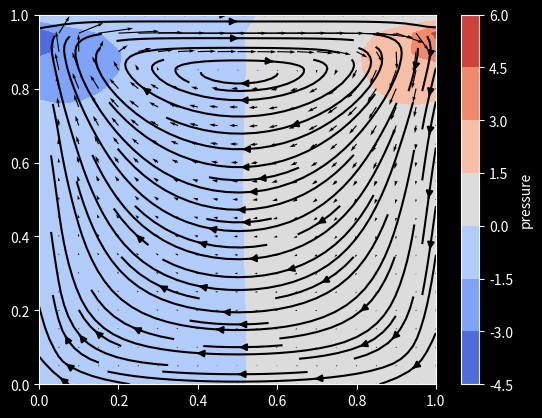

Write the Python code that produced this figure.
"""
source: https://github.com/Ceyron/machine-learning-and-simulation/blob/main/english/simulation_scripts/lid_driven_cavity_python_simple.py

Solves the incompressible Navier Stokes equations in a lid-driven cavity
scenario using Finite Differences, explicit timestepping and Chorin's Projection.

Momentum:           ∂u/∂t + (u ⋅ ∇) u = − 1/ρ ∇p + ν ∇²u + f

Incompressibility:  ∇ ⋅ u = 0


u:  Velocity (2d vector)
p:  Pressure
f:  Forcing (here =0)
ν:  Kinematic Viscosity
ρ:  Density
t:  Time
∇:  Nabla operator (defining nonlinear convection, gradient and divergence)
∇²: Laplace Operator

----

Lid-Driven Cavity Scenario:


                            ------>>>>> u_top

          1 +-------------------------------------------------+
            |                                                 |
            |             *                      *            |
            |          *           *    *    *                |
        0.8 |                                                 |
            |                                 *               |
            |     *       *                                   |
            |                      *     *                    |
        0.6 |                                            *    |
u = 0       |      *                             *            |   u = 0
v = 0       |                             *                   |   v = 0
            |                     *                           |
            |           *                *         *          |
        0.4 |                                                 |
            |                                                 |
            |      *            *             *               |
            |           *                             *       |
        0.2 |                       *           *             |
            |                               *                 |
            |  *          *      *                 *       *  |
            |                            *                    |
          0 +-------------------------------------------------+
            0        0.2       0.4       0.6       0.8        1

                                    u = 0
                                    v = 0

* Velocity and pressure have zero initial condition.
* Homogeneous Dirichlet Boundary Conditions everywhere except for horizontal
  velocity at top. It is driven by an external flow.

-----

Solution strategy:   (Projection Method: Chorin's Splitting)

1. Solve Momentum equation without pressure gradient for tentative velocity
   (with given Boundary Conditions)

    ∂u/∂t + (u ⋅ ∇) u = ν ∇²u

2. Solve pressure poisson equation for pressure at next point in time
   (with homogeneous Neumann Boundary Conditions everywhere except for
   the top, where it is homogeneous Dirichlet)

    ∇²p = ρ/Δt ∇ ⋅ u

3. Correct the velocities (and again enforce the Velocity Boundary Conditions)

    u ← u − Δt/ρ ∇ p

-----

    Expected Outcome: After some time a swirling motion will take place

          1 +-------------------------------------------------+
            |                                                 |
            |                                                 |
            |                                                 |
        0.8 |                                                 |
            |                      *-->*                      |
            |                ******     ******                |
            |              **                 **              |
        0.6 |             *                     *             |
            |             *                      *            |
            |            *                        *           |
            |            *                       *            |
            |             *                     *             |
        0.4 |             *                     *             |
            |              **                 **              |
            |                ******     ******                |
            |                      *<--*                      |
        0.2 |                                                 |
            |                                                 |
            |                                                 |
            |                                                 |
          0 +-------------------------------------------------+
            0        0.2       0.4       0.6       0.8        1

------

Strategy in index notation

u = [u, v]
x = [x, y]

1. Solve tentative velocity + velocity BC

    ∂u/∂t + u ∂u/∂x + v ∂u/∂y = ν ∂²u/∂x² + ν ∂²u/∂y²

    ∂v/∂t + u ∂v/∂x + v ∂v/∂y = ν ∂²v/∂x² + ν ∂²v/∂y²

2. Solve pressure poisson + pressure BC

    ∂²p/∂x² + ∂²p/∂y² = ρ/Δt (∂u/∂x + ∂v/∂y)

3. Correct velocity + velocity BC

    u ← u − Δt/ρ ∂p/∂x

    v ← v − Δt/ρ ∂p/∂y

------

IMPORTANT: Take care to select a timestep that ensures stability
"""
import matplotlib.pyplot as plt
import numpy as np
from tqdm import tqdm

N_POINTS = 41
DOMAIN_SIZE = 1.0
N_ITERATIONS = 500
TIME_STEP_LENGTH = 0.0001
KINEMATIC_VISCOSITY = 0.1
DENSITY = 1.0
HORIZONTAL_VELOCITY_TOP = 2.0

N_PRESSURE_POISSON_ITERATIONS = 50
STABILITY_SAFETY_FACTOR = 0.5


def main():
    element_length = DOMAIN_SIZE / (N_POINTS - 1)
    x = np.linspace(0.0, DOMAIN_SIZE, N_POINTS)
    y = np.linspace(0.0, DOMAIN_SIZE, N_POINTS)

    X, Y = np.meshgrid(x, y)

    u_prev = np.zeros_like(X)
    v_prev = np.zeros_like(X)
    p_prev = np.zeros_like(X)

    def central_difference_x(f):
        diff = np.zeros_like(f)
        diff[1:-1, 1:-1] = (f[1:-1, 2:] - f[1:-1, 0:-2]) / (2 * element_length)
        return diff

    def central_difference_y(f):
        diff = np.zeros_like(f)
        diff[1:-1, 1:-1] = (f[2:, 1:-1] - f[0:-2, 1:-1]) / (2 * element_length)
        return diff

    def laplace(f):
        diff = np.zeros_like(f)
        diff[1:-1, 1:-1] = (f[1:-1, 0:-2] + f[0:-2, 1:-1] - 4 * f[1:-1, 1:-1] + f[1:-1, 2:] + f[2:, 1:-1]) / (
                element_length ** 2)
        return diff

    def set_boundary_conditions(u, v):
        # Velocity Boundary Conditions: Homogeneous Dirichlet BC everywhere
        # except for the horizontal velocity at the top, which is prescribed
        u[0, :] = 0#HORIZONTAL_VELOCITY_TOP # bottom
        u[:, 0] = 0.0  # Left
        u[:, -1] = 0.0
        u[-1, :] = HORIZONTAL_VELOCITY_TOP  # Top
        v[0, :] = 0.0
        v[:, 0] = 0.0
        v[:, -1] = 0.0
        v[-1, :] = 0 #HORIZONTAL_VELOCITY_TOP


    if KINEMATIC_VISCOSITY != 0:
        maximum_possible_time_step_length = (
                0.5 * element_length ** 2 / KINEMATIC_VISCOSITY
        )
        if TIME_STEP_LENGTH > STABILITY_SAFETY_FACTOR * maximum_possible_time_step_length:
            raise RuntimeError("Stability is not guarenteed")

    for _ in tqdm(range(N_ITERATIONS)):
        d_u_prev__d_x = central_difference_x(u_prev)
        d_u_prev__d_y = central_difference_y(u_prev)
        d_v_prev__d_x = central_difference_x(v_prev)
        d_v_prev__d_y = central_difference_y(v_prev)
        laplace__u_prev = laplace(u_prev)
        laplace__v_prev = laplace(v_prev)

        # Perform a tentative step by solving the momentum equation without the
        # pressure gradient
        u_tent = (u_prev + TIME_STEP_LENGTH * (
               -(u_prev * d_u_prev__d_x + v_prev * d_u_prev__d_y) + KINEMATIC_VISCOSITY * laplace__u_prev))
        v_tent = (v_prev + TIME_STEP_LENGTH * (
                -(u_prev * d_v_prev__d_x + v_prev * d_v_prev__d_y) + KINEMATIC_VISCOSITY * laplace__v_prev))
        #u_tent = (u_prev + TIME_STEP_LENGTH * (
        #        -(u_prev * d_u_prev__d_x + v_prev * d_u_prev__d_y)))
        #v_tent = (v_prev + TIME_STEP_LENGTH * (
        #        -(u_prev * d_v_prev__d_x + v_prev * d_v_prev__d_y)))

        set_boundary_conditions(u_tent, v_tent)

        d_u_tent__d_x = central_difference_x(u_tent)
        d_v_tent__d_y = central_difference_y(v_tent)

        # Compute a pressure correction by solving the pressure-poisson equation
        rhs = (
                DENSITY / TIME_STEP_LENGTH
                #TIME_STEP_LENGTH / DENSITY
                *
                (
                        d_u_tent__d_x
                        +
                        d_v_tent__d_y
                )
        )

        for _ in range(N_PRESSURE_POISSON_ITERATIONS):
            p_next = np.zeros_like(p_prev)
            p_next[1:-1, 1:-1] = 1 / 4 * (
                    +
                    p_prev[1:-1, 0:-2]
                    +
                    p_prev[0:-2, 1:-1]
                    +
                    p_prev[1:-1, 2:]
                    +
                    p_prev[2:, 1:-1]
                    -
                    element_length ** 2
                    *
                    rhs[1:-1, 1:-1]
            )

            # Pressure Boundary Conditions: Homogeneous Neumann Boundary
            # Conditions everywhere except for the top, where it is a
            # homogeneous Dirichlet BC
            p_next[:, -1] = p_next[:, -2]
            p_next[0, :] = p_next[1, :]
            p_next[:, 0] = p_next[:, 1]
            #p_next[-1, :] = p_next[-2, :]
            p_next[-1, :] = 0

            p_prev = p_next

        d_p_next__d_x = central_difference_x(p_next)
        d_p_next__d_y = central_difference_y(p_next)

        # Correct the velocities such that the fluid stays incompressible
        u_next = (
                u_tent
                -
                TIME_STEP_LENGTH / DENSITY
                *
                d_p_next__d_x
        )
        v_next = (
                v_tent
                -
                TIME_STEP_LENGTH / DENSITY
                *
                d_p_next__d_y
        )

        set_boundary_conditions(u_tent, v_tent)

        # Advance in time
        u_prev = u_next
        v_prev = v_next
        p_prev = p_next

    # The [::2, ::2] selects only every second entry (less cluttering plot)
    plt.style.use("dark_background")
    plt.figure()
    plt.contourf(X[::2, ::2], Y[::2, ::2], p_next[::2, ::2], cmap="coolwarm")
    plt.colorbar(label="pressure")
    plt.quiver(X[::2, ::2], Y[::2, ::2], u_next[::2, ::2], v_next[::2, ::2], color="black")
    plt.streamplot(X[::2, ::2], Y[::2, ::2], u_next[::2, ::2], v_next[::2, ::2], color="black")
    plt.xlim((0, 1))
    plt.ylim((0, 1))
    plt.show()


if __name__ == "__main__":
    main()
